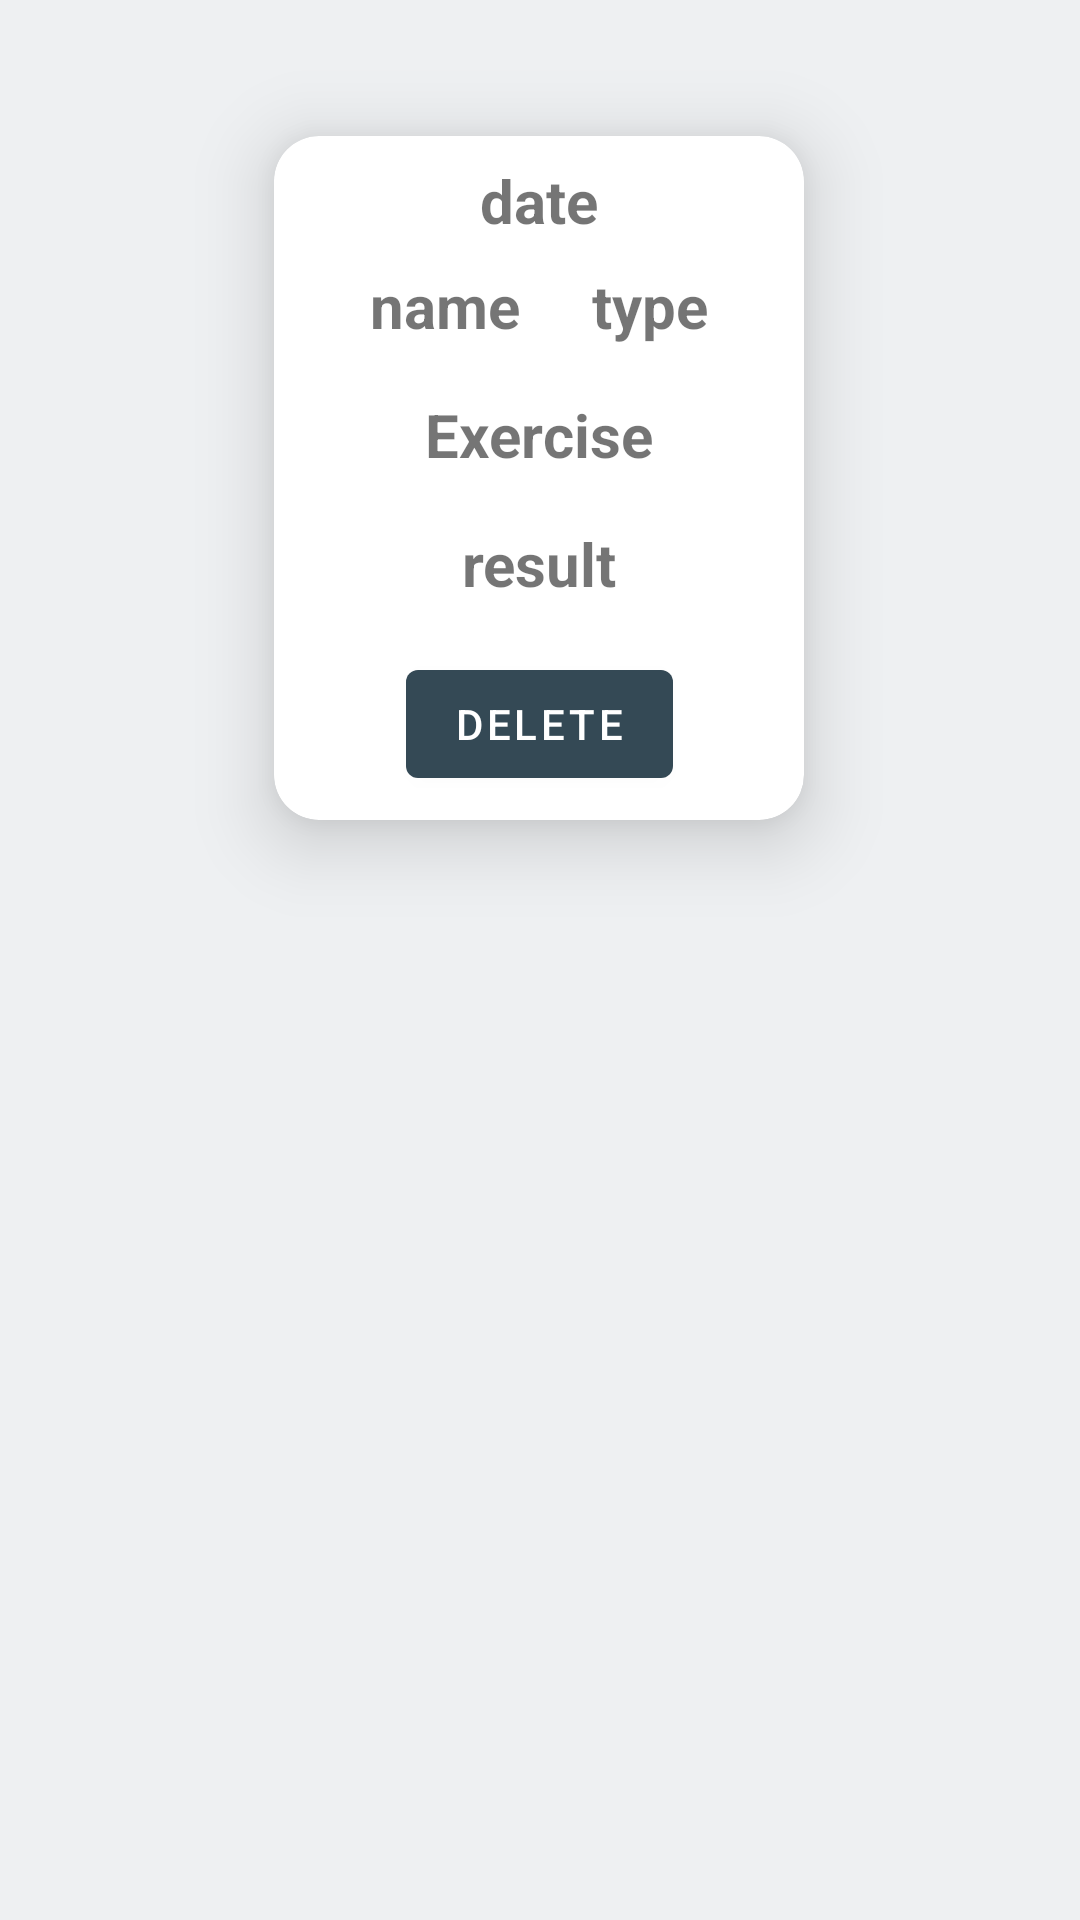

This screen was rendered from an Android layout file. Write that file and the resources it references.
<!-- AndroidManifest.xml: application theme Theme.WodApp -->
<!-- res/layout/detail_last_home.xml -->
<?xml version="1.0" encoding="utf-8"?>
<androidx.constraintlayout.widget.ConstraintLayout xmlns:android="http://schemas.android.com/apk/res/android"
    xmlns:app="http://schemas.android.com/apk/res-auto"
    xmlns:tools="http://schemas.android.com/tools"
    android:layout_width="match_parent"
    android:layout_height="match_parent">

    <include
        android:id="@+id/include_detail_last"
        layout="@layout/detail_last_card"
        android:layout_width="wrap_content"
        android:layout_height="wrap_content"
        app:layout_constraintBottom_toBottomOf="parent"
        app:layout_constraintEnd_toEndOf="parent"
        app:layout_constraintHorizontal_bias="0.498"
        app:layout_constraintStart_toStartOf="parent"
        app:layout_constraintTop_toTopOf="parent"
        app:layout_constraintVertical_bias="0.11" />
</androidx.constraintlayout.widget.ConstraintLayout>
<!-- res/layout/detail_last_card.xml (included above) -->
<?xml version="1.0" encoding="utf-8"?>
<androidx.cardview.widget.CardView xmlns:android="http://schemas.android.com/apk/res/android"
    xmlns:app="http://schemas.android.com/apk/res-auto"
    xmlns:tools="http://schemas.android.com/tools"
    android:layout_width="wrap_content"
    android:layout_height="wrap_content"
    app:cardCornerRadius="15dp"
    app:cardElevation="15dp"
    android:layout_margin="15dp">

    <androidx.constraintlayout.widget.ConstraintLayout
        android:layout_width="wrap_content"
        android:layout_height="wrap_content"
        android:layout_margin="8dp">

        <TextView
            android:id="@+id/detail_last_name"
            android:layout_width="wrap_content"
            android:layout_height="wrap_content"
            android:layout_marginStart="24dp"
            android:layout_marginTop="8dp"
            android:textSize="20sp"
            android:textStyle="bold"
            android:text="name"
            app:layout_constraintStart_toStartOf="parent"
            app:layout_constraintTop_toBottomOf="@+id/detail_last_date" />

        <TextView
            android:id="@+id/detail_last_type"
            android:layout_width="wrap_content"
            android:layout_height="wrap_content"
            android:layout_marginStart="24dp"
            android:layout_marginTop="8dp"
            android:layout_marginEnd="24dp"
            android:text="type"
            android:textSize="20sp"
            android:textStyle="bold"
            app:layout_constraintEnd_toEndOf="parent"
            app:layout_constraintHorizontal_bias="1.0"
            app:layout_constraintStart_toEndOf="@+id/detail_last_name"
            app:layout_constraintTop_toBottomOf="@+id/detail_last_date" />

        <TextView
            android:id="@+id/detail_last_result"
            android:layout_width="wrap_content"
            android:layout_height="wrap_content"
            android:layout_marginTop="16dp"
            android:textSize="20sp"
            android:textStyle="bold"
            android:text="result"
            app:layout_constraintEnd_toEndOf="parent"
            app:layout_constraintHorizontal_bias="0.5"
            app:layout_constraintStart_toStartOf="parent"
            app:layout_constraintTop_toBottomOf="@+id/detail_last_exercise" />

        <TextView
            android:id="@+id/detail_last_date"
            android:layout_width="wrap_content"
            android:layout_height="wrap_content"
            android:text="date"
            android:textSize="20sp"
            android:textStyle="bold"
            app:layout_constraintEnd_toEndOf="parent"
            app:layout_constraintHorizontal_bias="0.5"
            app:layout_constraintStart_toStartOf="parent"
            app:layout_constraintTop_toTopOf="parent" />

        <TextView
            android:id="@+id/detail_last_exercise"
            android:layout_width="wrap_content"
            android:layout_height="wrap_content"
            android:layout_marginTop="16dp"
            android:text="Exercise"
            android:textSize="20sp"
            android:textStyle="bold"
            app:layout_constraintEnd_toEndOf="parent"
            app:layout_constraintHorizontal_bias="0.501"
            app:layout_constraintStart_toStartOf="parent"
            app:layout_constraintTop_toBottomOf="@+id/detail_last_name" />

        <Button
            android:id="@+id/btn_detail_last"
            android:layout_width="wrap_content"
            android:layout_height="wrap_content"
            android:layout_marginTop="16dp"
            android:text="Delete"
            app:layout_constraintEnd_toEndOf="parent"
            app:layout_constraintHorizontal_bias="0.5"
            app:layout_constraintStart_toStartOf="parent"
            app:layout_constraintTop_toBottomOf="@+id/detail_last_result" />


    </androidx.constraintlayout.widget.ConstraintLayout>

</androidx.cardview.widget.CardView>
<!-- resources referenced by this layout -->
<resources>
  <style name="Theme.WodApp" parent="Theme.MaterialComponents.DayNight.DarkActionBar">
  
          
          
          
          <item name="colorPrimary">@color/reply_blue_700</item>
          
          
          <item name="colorPrimaryVariant">@color/reply_blue_800</item>
          <item name="colorOnPrimary">@color/reply_white_50</item>
  
          
          
          
          <item name="colorSecondary">@color/reply_orange_500</item>
  
          
          <item name="colorSecondaryVariant">@color/reply_orange_400</item>
  
          <item name="colorOnSecondary">@color/reply_black_900</item>
          
          <item name="android:statusBarColor" tools:targetApi="l">?attr/colorPrimaryVariant</item>
          
          <item name="preferenceTheme">@style/PreferenceThemeOverlay</item>
          
  
  
          <item name="android:colorBackground">@color/reply_blue_50</item>
          <item name="colorSurface">@color/reply_white_50</item>
          <item name="colorOnPrimarySurface">?attr/colorPrimaryVariant</item>
          <item name="colorError">@color/reply_red_400</item>
          <item name="android:windowAnimationStyle">@style/CustomActivityAnimation</item>
  
      </style>
  <color name="reply_blue_700">#344955</color>
  <color name="reply_blue_800">#232f34</color>
  <color name="reply_white_50">#ffffff</color>
  <color name="reply_orange_500">#f9aa33</color>
  <color name="reply_orange_400">#f9be64</color>
  <color name="reply_black_900">#000000</color>
  <color name="reply_blue_50">#eef0f2</color>
  <color name="reply_red_400">#ff4c5d</color>
  <style name="CustomActivityAnimation" parent="@android:style/Animation.Activity">
          <item name="android:activityOpenEnterAnimation">@anim/slide_in_right</item>
          <item name="android:activityOpenExitAnimation">@anim/slide_out_left</item>
          <item name="android:activityCloseEnterAnimation">@anim/slide_in_left</item>
          <item name="android:activityCloseExitAnimation">@anim/slide_out_right</item>
      </style>
</resources>
